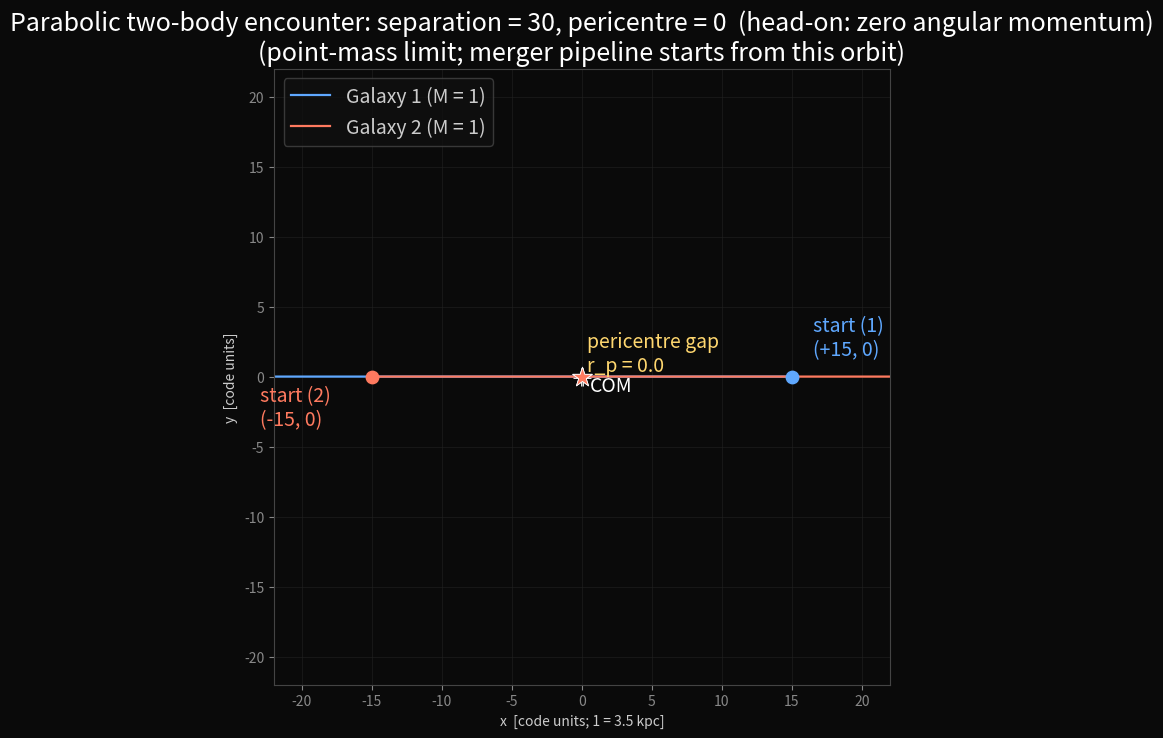
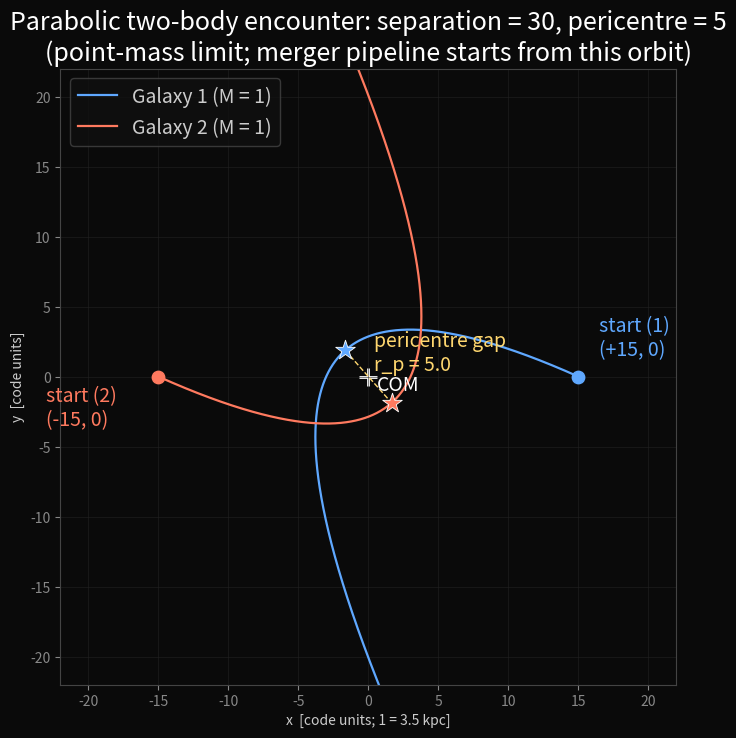
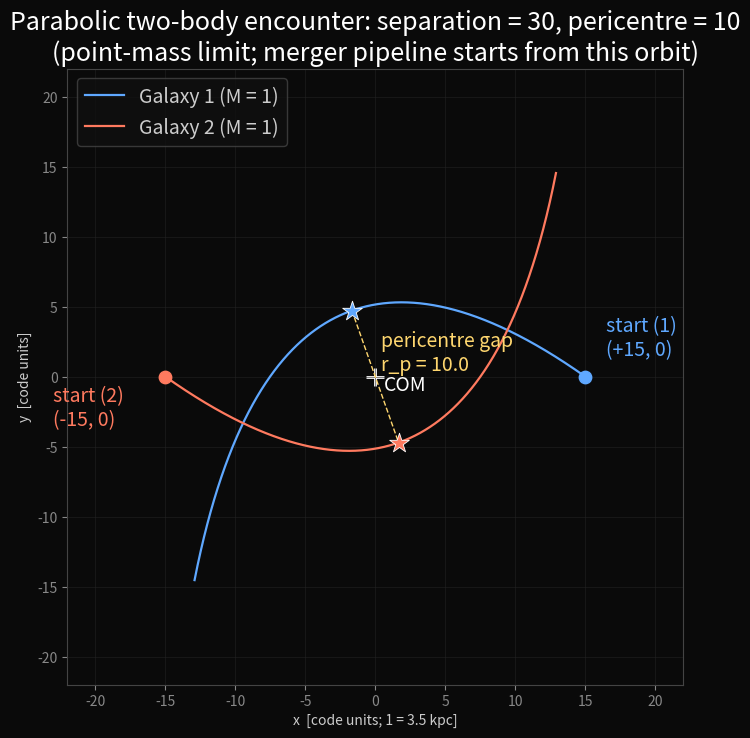
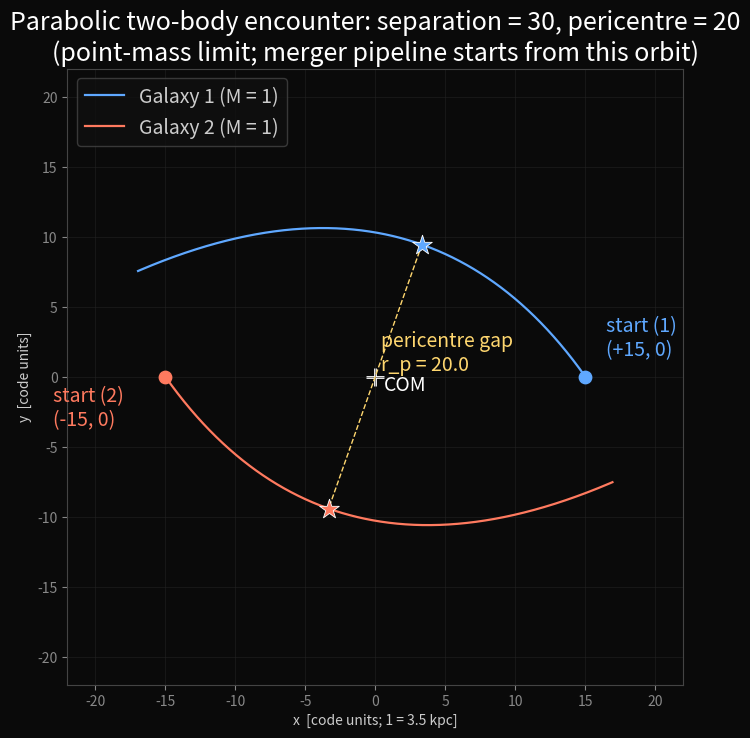

Here is the Python script that generated these plots, in order:
"""
Pedagogical sketch of the parabolic two-body encounter orbit used to set
up the merger initial condition (``merger_initial_conditions.py``).

Numerically integrates the Kepler problem for equal-mass point particles
with the exact same initial separation, pericentre and parabolic-energy
setup as the simulation, and plots both galaxies' trajectories in the
centre-of-mass frame. A tiny Plummer softening is added so the head-on
(pericentre = 0) case stays numerically well-behaved at impact.

Not used by the production pipeline; just an illustration.

Run as a script:
    python orbit_illustration.py                # produces all four pericentres
    python orbit_illustration.py --pericentre 5 # one panel only
"""

import argparse
import os
from typing import Optional

import matplotlib

matplotlib.use("Agg")
import matplotlib.pyplot as plt
import numpy as np


def integrate_kepler(
    separation: float,
    pericentre: float,
    total_mass: float,
    duration: float,
    timestep: float,
    softening: float = 0.3,
) -> np.ndarray:
    """Leapfrog-integrate two equal-mass point particles in COM frame."""
    # Velocities from two-body parabolic formulae (mirrors
    # ``two_body_encounter_velocity`` in merger_initial_conditions.py).
    parabolic_speed = np.sqrt(2.0 * total_mass / separation)
    specific_angular_momentum = np.sqrt(2.0 * total_mass * pericentre)
    tangential_velocity = specific_angular_momentum / separation
    radial_velocity = -np.sqrt(
        max(parabolic_speed ** 2 - tangential_velocity ** 2, 0.0)
    )

    # Two equal-mass bodies, COM at origin, motion in x-y plane.
    positions = np.array([
        [+0.5 * separation, 0.0],
        [-0.5 * separation, 0.0],
    ])
    rel_velocity = np.array([radial_velocity, tangential_velocity])
    velocities = np.array([+0.5 * rel_velocity, -0.5 * rel_velocity])

    num_steps = int(round(duration / timestep))
    history = np.zeros((num_steps + 1, 2, 2))
    history[0] = positions

    mass_half = 0.5 * total_mass  # each body holds half the total mass
    softening_sq = softening ** 2
    for step in range(num_steps):
        # Pairwise softened gravity (only one pair).
        delta = positions[1] - positions[0]
        distance_sq = float(delta @ delta) + softening_sq
        distance_cubed = distance_sq ** 1.5
        accel_on_0 = +mass_half * delta / distance_cubed
        accel_on_1 = -mass_half * delta / distance_cubed
        # Velocity-Verlet.
        velocities[0] += 0.5 * timestep * accel_on_0
        velocities[1] += 0.5 * timestep * accel_on_1
        positions += timestep * velocities
        delta = positions[1] - positions[0]
        distance_sq = float(delta @ delta) + softening_sq
        distance_cubed = distance_sq ** 1.5
        accel_on_0 = +mass_half * delta / distance_cubed
        accel_on_1 = -mass_half * delta / distance_cubed
        velocities[0] += 0.5 * timestep * accel_on_0
        velocities[1] += 0.5 * timestep * accel_on_1
        history[step + 1] = positions
    return history


def make_one_illustration(
    pericentre: float,
    output_path: str,
    *,
    separation: float = 30.0,
    total_mass: float = 2.0,
    duration: float = 180.0,
    timestep: float = 0.05,
    view_kpc: float = 22.0,
) -> None:
    """Render a single orbit illustration at the requested pericentre."""
    history = integrate_kepler(
        separation=separation,
        pericentre=pericentre,
        total_mass=total_mass,
        duration=duration,
        timestep=timestep,
    )
    pos_1 = history[:, 0, :]
    pos_2 = history[:, 1, :]
    separations = np.linalg.norm(pos_1 - pos_2, axis=1)
    pericentre_index = int(np.argmin(separations))
    actual_pericentre = float(separations[pericentre_index])
    print(f"  peri = {pericentre:>5.1f}  ->  numerical gap = "
          f"{actual_pericentre:.3f}  (saved {output_path})")

    figure, axis = plt.subplots(figsize=(8.5, 8.0))
    figure.patch.set_facecolor("#0a0a0a")
    axis.set_facecolor("#0a0a0a")

    # Trajectories.
    axis.plot(pos_1[:, 0], pos_1[:, 1], color="#5fa8ff", lw=1.6,
              label="Galaxy 1 (M = 1)")
    axis.plot(pos_2[:, 0], pos_2[:, 1], color="#ff7a5f", lw=1.6,
              label="Galaxy 2 (M = 1)")

    # Start positions.
    axis.scatter([pos_1[0, 0]], [pos_1[0, 1]], color="#5fa8ff",
                 s=80, zorder=5)
    axis.text(pos_1[0, 0] + 1.5, pos_1[0, 1] + 1.5,
              "start (1)\n(+15, 0)", color="#5fa8ff", fontsize=14)
    axis.scatter([pos_2[0, 0]], [pos_2[0, 1]], color="#ff7a5f",
                 s=80, zorder=5)
    axis.text(pos_2[0, 0] - 8.0, pos_2[0, 1] - 3.5,
              "start (2)\n(-15, 0)", color="#ff7a5f", fontsize=14)

    # Pericentre points.
    axis.scatter([pos_1[pericentre_index, 0]],
                 [pos_1[pericentre_index, 1]],
                 marker="*", color="#5fa8ff", s=220,
                 edgecolors="#ffffff", linewidths=0.6, zorder=6)
    axis.scatter([pos_2[pericentre_index, 0]],
                 [pos_2[pericentre_index, 1]],
                 marker="*", color="#ff7a5f", s=220,
                 edgecolors="#ffffff", linewidths=0.6, zorder=6)
    # Dashed line between them showing the pericentre gap.
    axis.plot(
        [pos_1[pericentre_index, 0], pos_2[pericentre_index, 0]],
        [pos_1[pericentre_index, 1], pos_2[pericentre_index, 1]],
        color="#ffd76f", ls="--", lw=1.0,
    )
    midx = 0.5 * (pos_1[pericentre_index, 0] + pos_2[pericentre_index, 0])
    midy = 0.5 * (pos_1[pericentre_index, 1] + pos_2[pericentre_index, 1])
    axis.text(midx + 0.4, midy + 0.4,
              f"pericentre gap\nr_p = {actual_pericentre:.1f}",
              color="#ffd76f", fontsize=14)

    # COM marker.
    axis.scatter([0], [0], marker="+", color="#ffffff", s=180, lw=2.0)
    axis.text(0.6, -1.0, "COM", color="#ffffff", fontsize=14)

    # Axes / labels.
    axis.set_xlim(-view_kpc, view_kpc)
    axis.set_ylim(-view_kpc, view_kpc)
    axis.set_aspect("equal")
    axis.set_xlabel("x  [code units; 1 = 3.5 kpc]", color="#cccccc")
    axis.set_ylabel("y  [code units]", color="#cccccc")
    axis.tick_params(colors="#888888")
    for spine in axis.spines.values():
        spine.set_color("#444444")
    axis.grid(True, color="#222222", lw=0.4)
    legend = axis.legend(loc="upper left", facecolor="#101010",
                         edgecolor="#444444", fontsize=14)
    for text in legend.get_texts():
        text.set_color("#cccccc")
    extra = ""
    if pericentre == 0.0:
        extra = "  (head-on: zero angular momentum)"
    axis.set_title(
        f"Parabolic two-body encounter: separation = {separation:.0f}, "
        f"pericentre = {pericentre:.0f}{extra}\n"
        "(point-mass limit; merger pipeline starts from this orbit)",
        color="#ffffff", fontsize=18,
    )

    os.makedirs(os.path.dirname(output_path), exist_ok=True)
    figure.savefig(output_path, dpi=130, facecolor=figure.get_facecolor())
    plt.close(figure)


def main() -> None:
    """Generate the four-pericentre illustration set (or a single one)."""
    parser = argparse.ArgumentParser()
    parser.add_argument(
        "--pericentre", type=float, default=None,
        help="render a single pericentre instead of the full set",
    )
    parser.add_argument(
        "--out-dir", type=str, default="figures/orbit_illustrations",
    )
    args = parser.parse_args()

    pericentres = (
        [args.pericentre] if args.pericentre is not None
        else [0.0, 5.0, 10.0, 20.0]
    )
    print(f"Saving orbit illustrations to {args.out_dir}/")
    for pericentre in pericentres:
        output_path = os.path.join(
            args.out_dir, f"orbit_peri{int(round(pericentre)):02d}.png"
        )
        make_one_illustration(pericentre, output_path)


if __name__ == "__main__":
    main()
